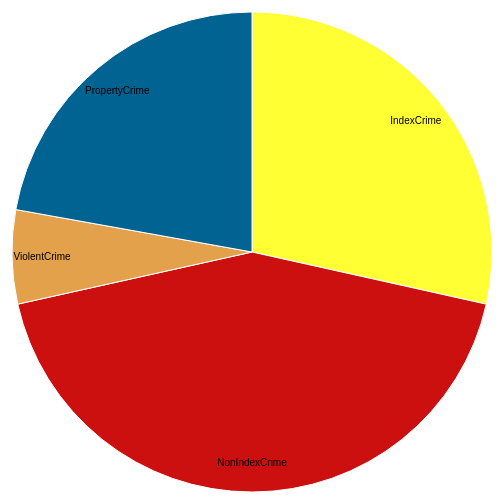
D3 v4 page, settled after 360 driven frames (6 s of simulated time); the page loaded 1 data file(s).


 
var svg = d3.select("svg"),
    width = +svg.attr("width"),
    height = +svg.attr("height"),
    radius = Math.min(width, height) / 2,
    g = svg.append("g").attr("transform", "translate(" + width / 2 + "," + height / 2 + ")");
 
var color = d3.scaleOrdinal(["#FFFF33","#cc1010","#e4a14b","#006391"]);
 
var pie = d3.pie()
    .sort(null)
    .value(function(d) { return d.count; });
 
var path = d3.arc()
    .outerRadius(radius - 10)
    .innerRadius(0);
 
var label = d3.arc()
    .outerRadius(radius - 40)
    .innerRadius(radius - 40);
 
d3.json("piechart.json", function(error, data) {
  if (error) throw error;
 
  var arc = g.selectAll(".arc")
    .data(pie(data))
    .enter().append("g")
      .attr("class", "arc");
 
  arc.append("path")
      .attr("d", path)
      .attr("fill", function(d) { return color(d.data.Crime); });
 
  arc.append("text")
      .attr("transform", function(d) { return "translate(" + label.centroid(d) + ")"; })
      .attr("dy", "0.35em")
      .text(function(d) { return d.data.Crime; });
});
 


### data: piechart.json
[
 {
  "Crime": "IndexCrime",
  "count": 103931
 },
 {
  "Crime": "NonIndexCrime",
  "count": 156986
 },
 {
  "Crime": "ViolentCrime",
  "count": 23044
 },
 {
  "Crime": "PropertyCrime",
  "count": 80887
 }
]